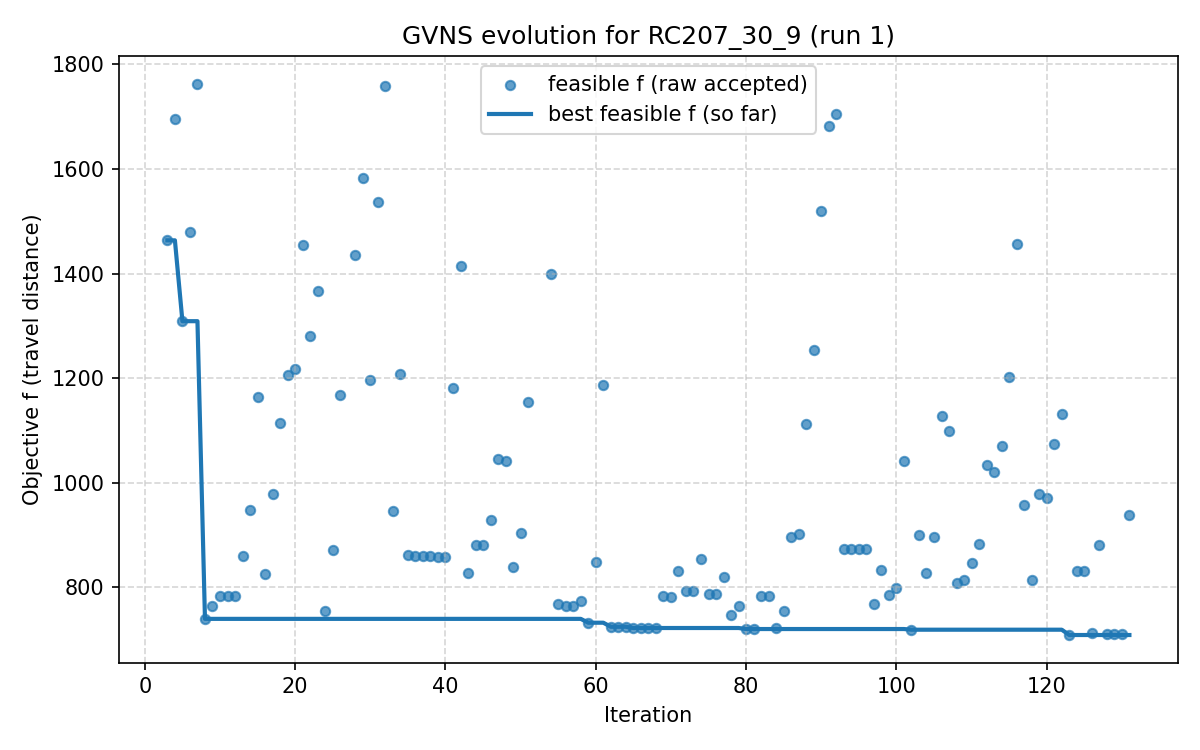

The data file committed next to this chart (first rows):
iter, F, f, PenT, PenH, PenS, elapsed
1, 2279, 2074, 408.8, 0.0, 0, 3.5762786865234375e-06
2, 2323, 2098, 408.8, 0.0, 0, 0.6403
3, 1464, 1464, 0.0, 0.0, 0, 0.6799
4, 1695, 1695, 0.0, 0.0, 0, 2.426
5, 1309, 1309, 0.0, 0.0, 0, 2.736
6, 1479, 1479, 0.0, 0.0, 0, 3.883
7, 1763, 1763, 0.0, 0.0, 0, 4.55
8, 739.9, 739.9, 0.0, 0.0, 0, 5.177
9, 765.2, 765.2, 0.0, 0.0, 0, 28.53
10, 783.3, 783.3, 0.0, 0.0, 0, 41.59
11, 783.3, 783.3, 0.0, 0.0, 0, 58.61
12, 783.3, 783.3, 0.0, 0.0, 0, 59.01
13, 859.2, 859.2, 0.0, 0.0, 0, 59.68
14, 947.7, 947.7, 0.0, 0.0, 0, 59.79
15, 1165, 1165, 0.0, 0.0, 0, 60.2
16, 825.4, 825.4, 0.0, 0.0, 0, 60.62
17, 978.8, 978.8, 0.0, 0.0, 0, 65.93
18, 1114, 1114, 0.0, 0.0, 0, 66.36
19, 1206, 1206, 0.0, 0.0, 0, 66.6
20, 1218, 1218, 0.0, 0.0, 0, 67.82
21, 1455, 1455, 0.0, 0.0, 0, 68.44
22, 1281, 1281, 0.0, 0.0, 0, 69.58
23, 1366, 1366, 0.0, 0.0, 0, 71.2
24, 755, 755, 0.0, 0.0, 0, 71.65
25, 871, 871, 0.0, 0.0, 0, 78.89
26, 1167, 1167, 0.0, 0.0, 0, 78.98
27, 1375, 1369, 129.5, 0.0, 0, 79.2
28, 1436, 1436, 0.0, 0.0, 0, 79.54
29, 1583, 1583, 0.0, 0.0, 0, 80.1
30, 1197, 1197, 0.0, 0.0, 0, 80.85
31, 1537, 1537, 0.0, 0.0, 0, 83.21
32, 1758, 1758, 0.0, 0.0, 0, 83.52
33, 946.1, 946.1, 0.0, 0.0, 0, 83.98
34, 1208, 1208, 0.0, 0.0, 0, 92.84
35, 862, 862, 0.0, 0.0, 0, 95.92
36, 859.4, 859.4, 0.0, 0.0, 0, 103.6
37, 859.4, 859.4, 0.0, 0.0, 0, 103.8
38, 859.4, 859.4, 0.0, 0.0, 0, 105.5
39, 857.7, 857.7, 0.0, 0.0, 0, 108.7
40, 857.7, 857.7, 0.0, 0.0, 0, 111.9
41, 1180, 1180, 0.0, 0.0, 0, 112.2
42, 1415, 1415, 0.0, 0.0, 0, 113.6
43, 827.8, 827.8, 0.0, 0.0, 0, 114.8
44, 882, 882, 0.0, 0.0, 0, 126.6
45, 882, 882, 0.0, 0.0, 0, 133.1
46, 929, 929, 0.0, 0.0, 0, 134.4
47, 1045, 1045, 0.0, 0.0, 0, 134.9
48, 1043, 1043, 0.0, 0.0, 0, 136.8
49, 838.2, 838.2, 0.0, 0.0, 0, 137.1
50, 904, 904, 0.0, 0.0, 0, 141.7
51, 1155, 1155, 0.0, 0.0, 0, 141.9
52, 1302, 1302, 106.8, 0.0, 0, 142.2
53, 1515, 1514, 188.7, 0.0, 0, 143.5
54, 1399, 1399, 0.0, 0.0, 0, 144.9
55, 767.9, 767.9, 0.0, 0.0, 0, 146.3
56, 763.8, 763.8, 0.0, 0.0, 0, 153.2
57, 763.8, 763.8, 0.0, 0.0, 0, 157.5
58, 773.7, 773.7, 0.0, 0.0, 0, 158.7
59, 732.5, 732.5, 0.0, 0.0, 0, 164.4
60, 848.4, 848.4, 0.0, 0.0, 0, 178.7
... 71 more rows
